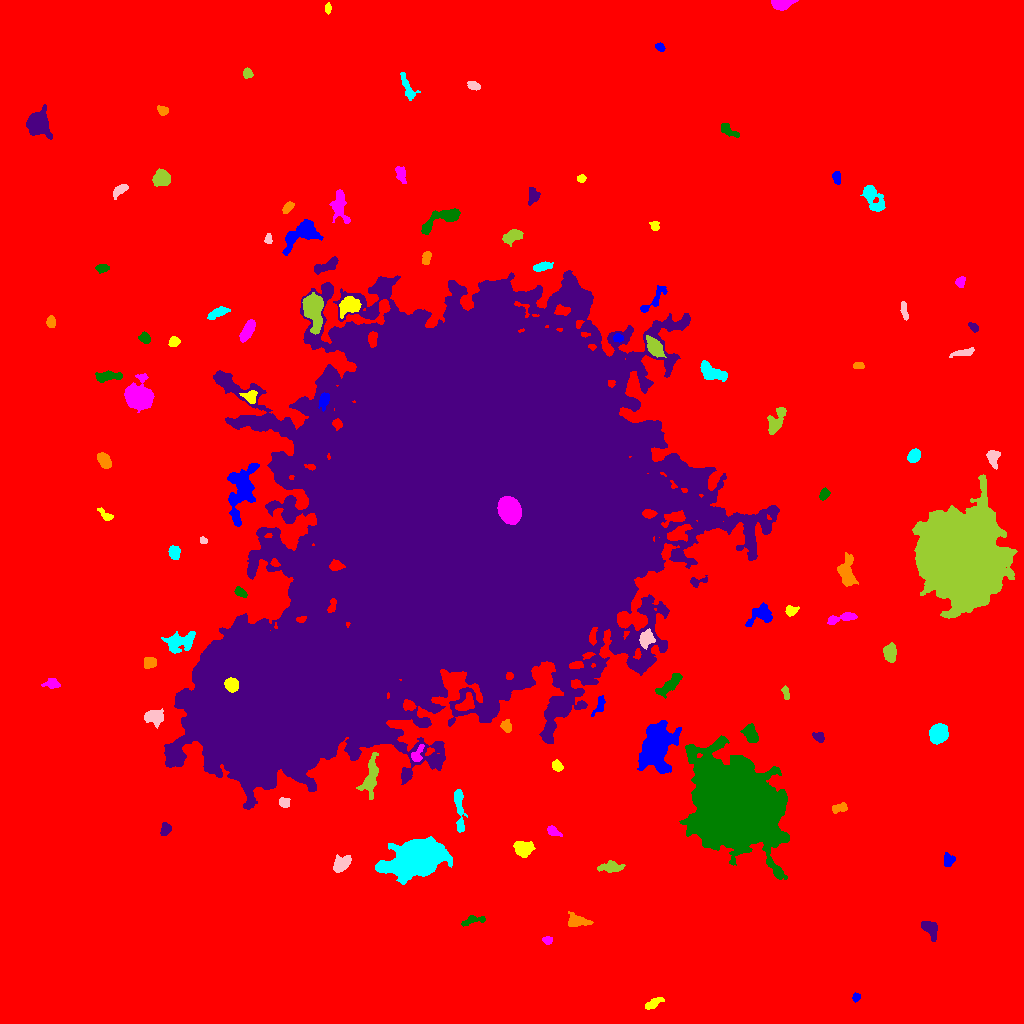

Data behind this chart, as committed beside it:
ID, X, Y, A, B, theta, total_flux, mu_max, mu_median, mu_mean, R_fwhm, R_e, R10, R90, x_start, x_end, y_start, y_end, area, greylevel
0, 522.2, 513.9, 304.3, 293.3, -0.9478, 3980257, 23.0, 4.0, 4.738, 115.7, 251.4, 96.54, 406.6, 0, 1023, 0, 1023, 840130, 4.738
1, 856, 26.05, 2.086, 1.717, 1.33, 189.0, 6.0, 2.5, 2.864, 3.241, 2.394, 0.9772, 3.827, 852, 860, 21, 31, 66, 14.86
2, 652.2, 18.9, 4.76, 1.832, 0.512, 330.0, 7.0, 2.0, 2.23, 3.385, 3.29, 1.262, 5.441, 645, 664, 14, 26, 148, 14.23
3, 547.5, 83.11, 2.2, 1.817, -0.039, 275.0, 8.0, 3.5, 3.618, 3.478, 2.585, 0.9772, 4.029, 542, 552, 79, 87, 76, 15.62
4, 472.5, 103.2, 6.644, 2.11, 0.2182, 307.0, 5.0, 2.0, 2.033, 4.029, 3.613, 1.382, 5.781, 461, 485, 97, 108, 151, 14.03
5, 930.3, 95.24, 4.474, 3.033, -0.8704, 1498, 17.0, 5.0, 6.599, 4.82, 4.297, 1.693, 6.933, 921, 937, 82, 102, 227, 18.6
6, 576.5, 102.4, 5.512, 3.053, -0.1448, 826.0, 8.0, 3.0, 3.545, 5.698, 4.652, 1.871, 7.485, 568, 593, 97, 112, 233, 16.55
7, 416.7, 164.8, 11.65, 7.103, 0.2929, 48029, 96.0, 12.0, 23.12, 10.65, 10.62, 4.107, 19.17, 375, 452, 139, 187, 2077, 34.12
8, 341.6, 159.5, 4.97, 3.173, 0.7165, 1350, 11.0, 5.0, 5.51, 5.863, 4.853, 1.954, 7.715, 333, 351, 151, 169, 245, 16.51
9, 610.5, 156.6, 6.432, 2.627, 0.01732, 673.0, 5.0, 3.0, 3.045, 6.979, 5.046, 2.034, 7.527, 597, 625, 151, 163, 221, 14.05
10, 158, 164.3, 2.201, 2.037, 1.036, 235.0, 7.0, 2.0, 2.901, 3.141, 2.706, 0.9772, 4.26, 153, 162, 159, 169, 81, 14.9
11, 948.7, 163.1, 2.966, 2.515, 1.251, 482.0, 9.0, 3.0, 3.679, 3.7, 3.385, 1.262, 5.412, 944, 955, 157, 171, 131, 15.68
12, 523.1, 175.2, 4.941, 3.622, -0.162, 1128, 9.0, 4.0, 4.178, 6.308, 5.412, 2.185, 8.038, 513, 535, 166, 182, 270, 15.18
13, 553.3, 192.4, 3.458, 1.915, -0.5948, 446.0, 9.0, 4.0, 3.878, 3.868, 3.141, 1.262, 4.983, 547, 562, 187, 198, 115, 15.88
14, 735.8, 216.5, 18.35, 16.08, -0.9393, 285882, 240.0, 16.0, 33.62, 11.33, 19.56, 6.333, 36.38, 679, 789, 144, 288, 8504, 45.62
15, 165.6, 194.2, 3.028, 2.346, 1.17, 361.0, 6.0, 3.0, 2.959, 4.72, 3.338, 1.382, 5.109, 160, 171, 188, 201, 122, 14.96
16, 839.3, 215.4, 4.021, 1.932, 0.2482, 384.0, 7.0, 3.0, 2.977, 3.909, 3.432, 1.262, 5.382, 832, 847, 210, 221, 129, 14.98
17, 459, 217.9, 12.01, 2.119, -1.49, 1086, 10.0, 3.0, 3.549, 5.323, 5.14, 1.871, 8.482, 454, 467, 191, 234, 306, 16.55
18, 284.2, 220.8, 2.481, 2.213, -0.2201, 307.0, 7.0, 2.0, 2.952, 3.613, 2.877, 1.128, 4.652, 279, 290, 216, 226, 104, 14.95
19, 370.7, 246, 10.69, 3.193, 1.418, 1490, 10.0, 3.0, 3.489, 5.917, 6.308, 2.394, 10.14, 356, 378, 224, 271, 427, 16.49
20, 104.4, 238.3, 1.847, 1.531, 0.04341, 158.0, 8.0, 2.0, 2.257, 2.326, 2.111, 0.7979, 3.385, 100, 109, 234, 242, 70, 15.26
21, 655.5, 275.9, 11.29, 7.343, 1.321, 12208, 26.0, 7.0, 9.016, 10.73, 10.08, 3.949, 17.07, 637, 681, 250, 303, 1354, 25.02
22, 557.1, 257.3, 2.825, 2.181, -0.8266, 444.0, 9.0, 4.0, 4.111, 3.568, 3.141, 1.262, 5.046, 552, 563, 252, 264, 108, 17.11
23, 417.1, 268.5, 4.432, 2.58, 1.153, 337.0, 7.0, 2.0, 2.373, 3.29, 3.29, 1.128, 5.47, 411, 424, 262, 279, 142, 19.37
24, 750.4, 290.3, 4.633, 3.043, -1.073, 799.0, 7.0, 3.0, 3.52, 5.698, 4.618, 1.871, 7.269, 740, 758, 281, 300, 227, 15.52
25, 819, 286.2, 2.759, 2.231, -0.8528, 382.0, 8.0, 3.0, 3.638, 3.785, 2.985, 1.128, 4.853, 812, 824, 281, 291, 105, 15.64
26, 506.2, 297.1, 2.799, 2.303, -0.6618, 331.0, 7.0, 2.5, 2.805, 3.656, 3.141, 1.262, 4.983, 500, 511, 291, 304, 118, 15.81
27, 938.4, 290.4, 4.266, 3.693, 0.9957, 3930, 30.0, 10.0, 11.73, 6.206, 5.109, 2.034, 8.156, 929, 948, 279, 300, 335, 23.73
28, 153.7, 306.3, 4.657, 3.179, -0.1185, 1699, 14.0, 6.0, 6.611, 6.024, 4.72, 1.954, 7.548, 144, 163, 295, 315, 257, 17.61
29, 785.6, 330.8, 3.427, 1.643, -1.365, 295.0, 6.0, 3.0, 3.43, 4.406, 3.038, 1.128, 4.618, 781, 789, 324, 338, 86, 15.43
30, 466.3, 319.3, 4.782, 2.993, 0.7176, 758.0, 9.0, 3.0, 3.493, 4.334, 4.146, 1.596, 6.817, 455, 474, 313, 331, 217, 23.49
31, 599.9, 317.7, 5.29, 2.395, 1.135, 348.0, 6.0, 2.0, 2.504, 4.184, 3.478, 1.382, 5.698, 591, 605, 307, 328, 139, 16.5
32, 231.2, 338.7, 3.127, 2.857, -0.7512, 2867, 37.0, 15.0, 16.02, 4.853, 3.868, 1.493, 6.103, 224, 238, 331, 346, 179, 94.02
33, 52.53, 339.7, 3.647, 2.229, -0.0437, 283.0, 5.0, 2.0, 2.051, 3.868, 3.385, 1.262, 5.585, 41, 60, 335, 345, 138, 14.05
34, 669.4, 338.9, 8.417, 2.608, 0.7336, 1156, 8.0, 4.0, 3.986, 7.378, 5.585, 2.185, 8.406, 655, 682, 325, 350, 290, 15.99
35, 280.1, 315.5, 28.03, 20.8, 0.1311, 393280, 158.0, 28.0, 32.38, 14.17, 30.1, 10.48, 49.82, 208, 359, 261, 375, 12147, 65.38
36, 150.2, 360.8, 3.104, 2.641, -0.05255, 530.0, 8.0, 4.0, 3.813, 4.886, 3.656, 1.493, 5.585, 144, 156, 355, 366, 139, 15.81
37, 179.9, 382.1, 7.93, 4.129, 0.1882, 1380, 8.0, 3.0, 3.187, 7.291, 6.18, 2.394, 9.934, 161, 195, 370, 392, 433, 16.19
38, 646.7, 384.8, 4.296, 3.63, 1.299, 568.0, 5.0, 3.0, 2.679, 6.358, 5.015, 1.954, 7.334, 639, 655, 374, 395, 212, 20.68
39, 890, 370.4, 3.947, 2.719, 1.548, 2064, 23.0, 8.5, 9.556, 5.14, 4.222, 1.693, 6.628, 883, 896, 361, 381, 216, 21.56
40, 804.1, 389.3, 2.837, 1.645, -0.4765, 201.0, 5.0, 2.0, 2.481, 3.478, 2.646, 1.128, 4.107, 799, 811, 385, 393, 81, 16.48
41, 761.1, 409, 6.929, 4.405, 0.4797, 1216, 8.0, 4.0, 3.73, 7.291, 5.754, 2.326, 8.885, 745, 772, 397, 421, 326, 14.73
42, 790.9, 412.6, 2.667, 2.296, -0.01344, 426.0, 9.0, 4.0, 3.77, 3.656, 3.038, 1.128, 4.853, 785, 799, 407, 418, 113, 16.77
43, 842.3, 405.7, 8.548, 1.919, 0.2311, 697.0, 9.0, 3.0, 3.257, 4.297, 4.26, 1.596, 6.77, 827, 857, 399, 411, 214, 15.26
44, 240.2, 431.1, 3.326, 1.957, -0.6189, 318.0, 8.0, 3.0, 3.058, 3.478, 3.241, 1.128, 4.983, 234, 247, 426, 437, 104, 17.06
45, 696.2, 441.8, 4.612, 2.293, 0.1947, 278.0, 6.0, 2.0, 2.417, 3.742, 3.038, 1.128, 5.046, 690, 707, 436, 448, 115, 16.42
46, 846.6, 450.7, 7.53, 3.78, -1.444, 1636, 11.0, 4.0, 4.227, 6.383, 5.863, 2.257, 9.322, 837, 858, 437, 471, 387, 16.23
47, 173.9, 470.6, 3.083, 2.417, -1.384, 534.0, 9.0, 3.0, 3.658, 3.949, 3.478, 1.262, 5.585, 168, 180, 464, 478, 146, 15.66
48, 203.5, 482.9, 1.991, 1.518, -0.5176, 194.0, 7.0, 4.0, 3.731, 3.038, 2.257, 0.7979, 3.432, 200, 207, 480, 487, 52, 16.73
49, 960.5, 465.5, 20.91, 19.88, -1.068, 151015, 64.0, 15.0, 18.24, 21.7, 24.21, 9.062, 40.91, 912, 1017, 405, 549, 8281, 29.24
50, 677.9, 489.4, 6.22, 3.266, 0.4928, 1009, 9.0, 3.0, 3.682, 5.323, 5.078, 1.954, 8.019, 667, 692, 482, 499, 274, 24.68
51, 242, 532.2, 16.06, 5.626, 1.336, 3976, 15.0, 4.0, 4.322, 6.308, 8.722, 3.09, 14.71, 227, 259, 497, 560, 920, 16.32
52, 105.7, 508.2, 4.432, 1.859, -0.6477, 357.0, 7.0, 3.0, 3.216, 3.7, 3.385, 1.262, 5.232, 97, 113, 503, 516, 111, 14.22
53, 509.5, 513.6, 6.078, 4.78, -1.195, 13391, 51.0, 24.0, 24.04, 9.202, 7.136, 2.985, 10.84, 497, 521, 499, 527, 557, 193
54, 823.7, 529.1, 2.978, 2.031, 1.112, 420.0, 9.0, 4.0, 4.0, 3.656, 3.141, 1.262, 4.886, 819, 830, 523, 536, 105, 16.0
55, 697.4, 542, 3.195, 2.423, 0.9573, 444.0, 7.0, 3.0, 3.389, 4.442, 3.478, 1.382, 5.382, 690, 703, 536, 549, 131, 25.39
56, 104.5, 562.5, 3.66, 2.434, -0.9685, 1098, 15.0, 5.0, 5.872, 4.514, 3.785, 1.493, 6.103, 97, 111, 555, 571, 187, 17.87
57, 913.6, 567.2, 3.126, 2.519, 0.9119, 1067, 17.0, 6.0, 6.711, 4.222, 3.568, 1.382, 5.698, 907, 920, 561, 575, 159, 18.71
58, 992.9, 566.2, 3.791, 2.718, -1.529, 591.0, 9.0, 3.0, 3.32, 3.989, 3.785, 1.382, 6.129, 986, 1000, 554, 573, 178, 15.32
59, 776.3, 603.1, 8.423, 3.282, 1.115, 861.0, 6.0, 3.0, 2.86, 7.464, 5.499, 2.111, 8.482, 767, 786, 589, 616, 301, 13.86
... 54 more rows
